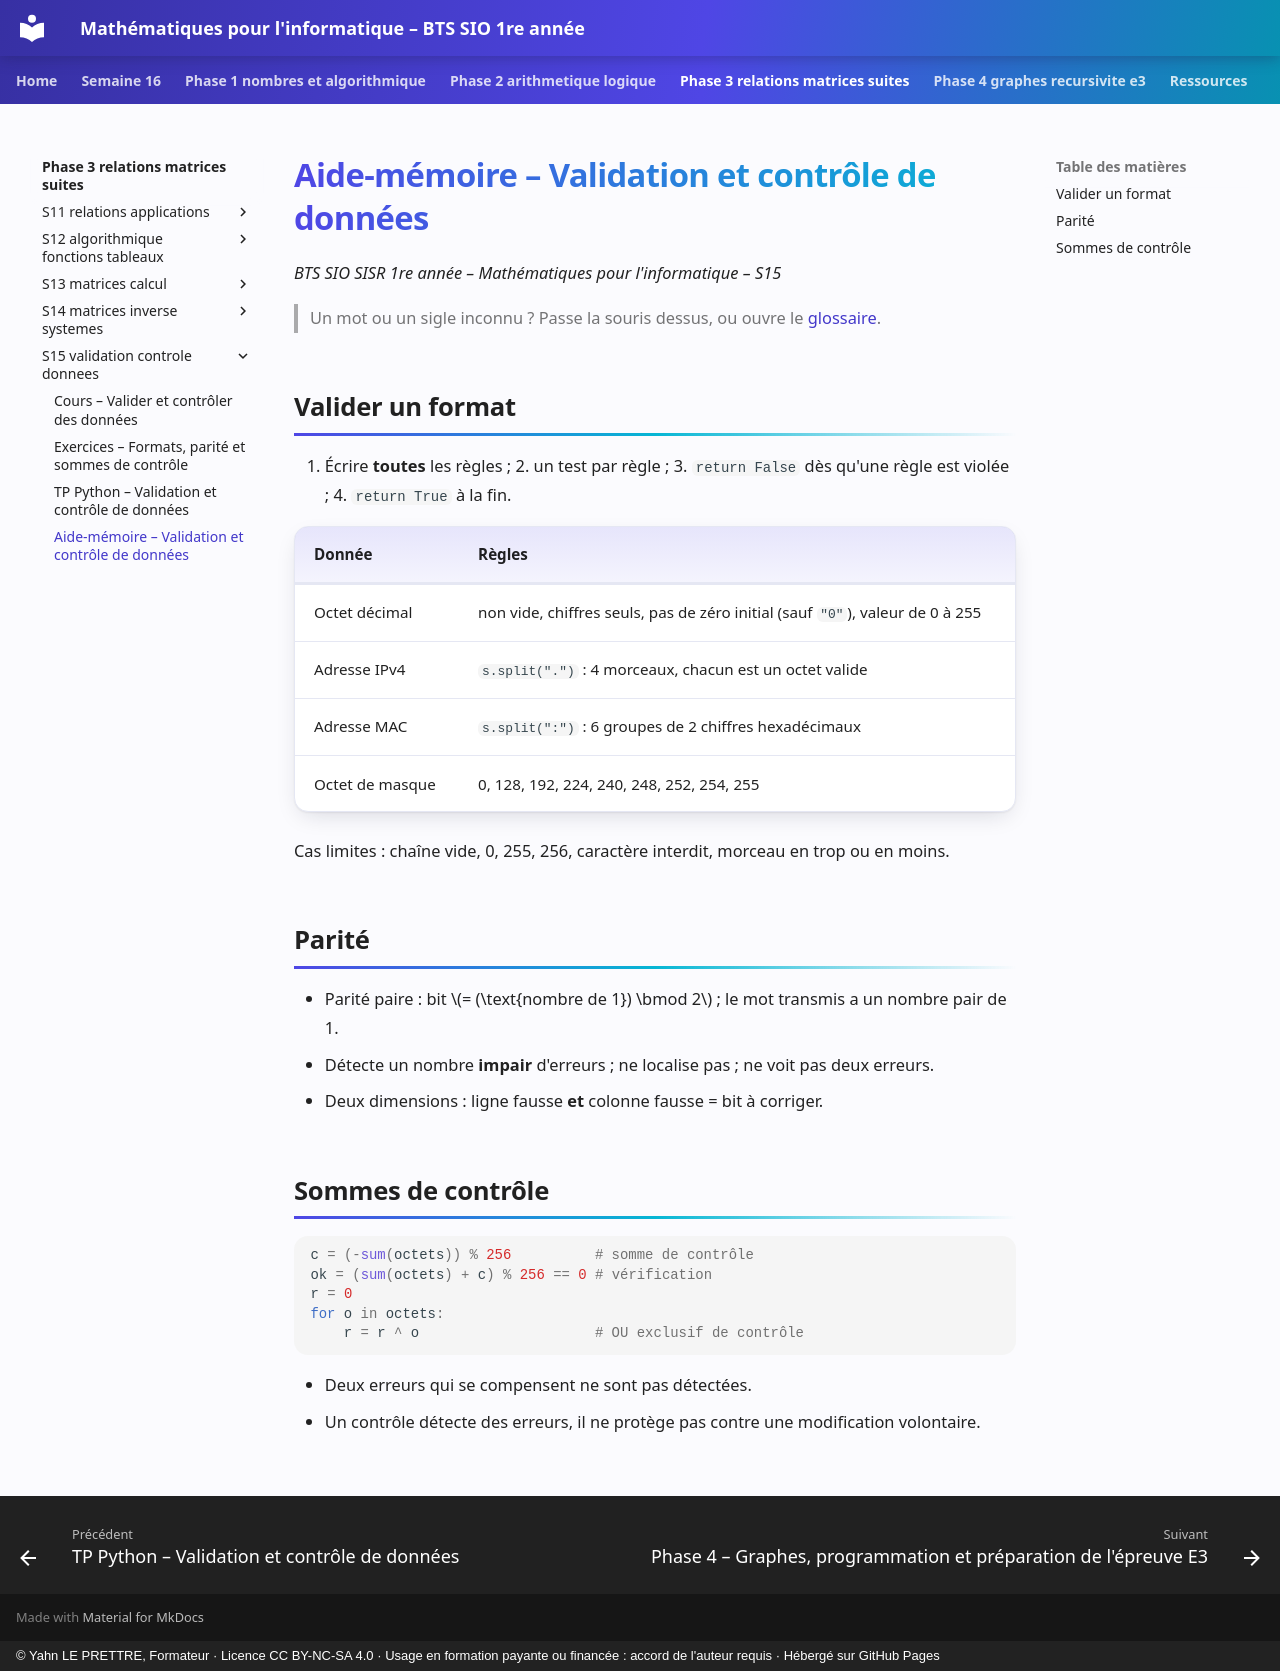

repository: YahnLP/bts1-sio-sisr-math_algo · page: phase-3-relations-matrices-suites/S15-validation-controle-donnees/04-aide-memoire/index.html · generator: mkdocs · copyright: © Yahn LE PRETTRE, Formateur · Licence CC BY-NC-SA 4.0 · Usage en formation payante ou financée : accord de l'auteur requis · Hébergé sur GitHub Pages

# Aide-mémoire – Validation et contrôle de données

*BTS SIO SISR 1re année – Mathématiques pour l'informatique – S15*

> Un mot ou un sigle inconnu ? Passe la souris dessus, ou ouvre le [glossaire](../../ressources/glossaire.md).

## Valider un format

1. Écrire **toutes** les règles ; 2. un test par règle ; 3. `return False` dès qu'une règle est violée ; 4. `return True` à la fin.

| Donnée | Règles |
|---|---|
| Octet décimal | non vide, chiffres seuls, pas de zéro initial (sauf `"0"`), valeur de 0 à 255 |
| Adresse IPv4 | `s.split(".")` : 4 morceaux, chacun est un octet valide |
| Adresse MAC | `s.split(":")` : 6 groupes de 2 chiffres hexadécimaux |
| Octet de masque | 0, 128, 192, 224, 240, 248, 252, 254, 255 |

Cas limites : chaîne vide, 0, 255, 256, caractère interdit, morceau en trop ou en moins.

## Parité

- Parité paire : bit \(= (\text{nombre de 1}) \bmod 2\) ; le mot transmis a un nombre pair de 1.
- Détecte un nombre **impair** d'erreurs ; ne localise pas ; ne voit pas deux erreurs.
- Deux dimensions : ligne fausse **et** colonne fausse = bit à corriger.

## Sommes de contrôle

```python
c = (-sum(octets)) % 256          # somme de contrôle
ok = (sum(octets) + c) % 256 == 0 # vérification
r = 0
for o in octets:
    r = r ^ o                     # OU exclusif de contrôle
```

- Deux erreurs qui se compensent ne sont pas détectées.
- Un contrôle détecte des erreurs, il ne protège pas contre une modification volontaire.
